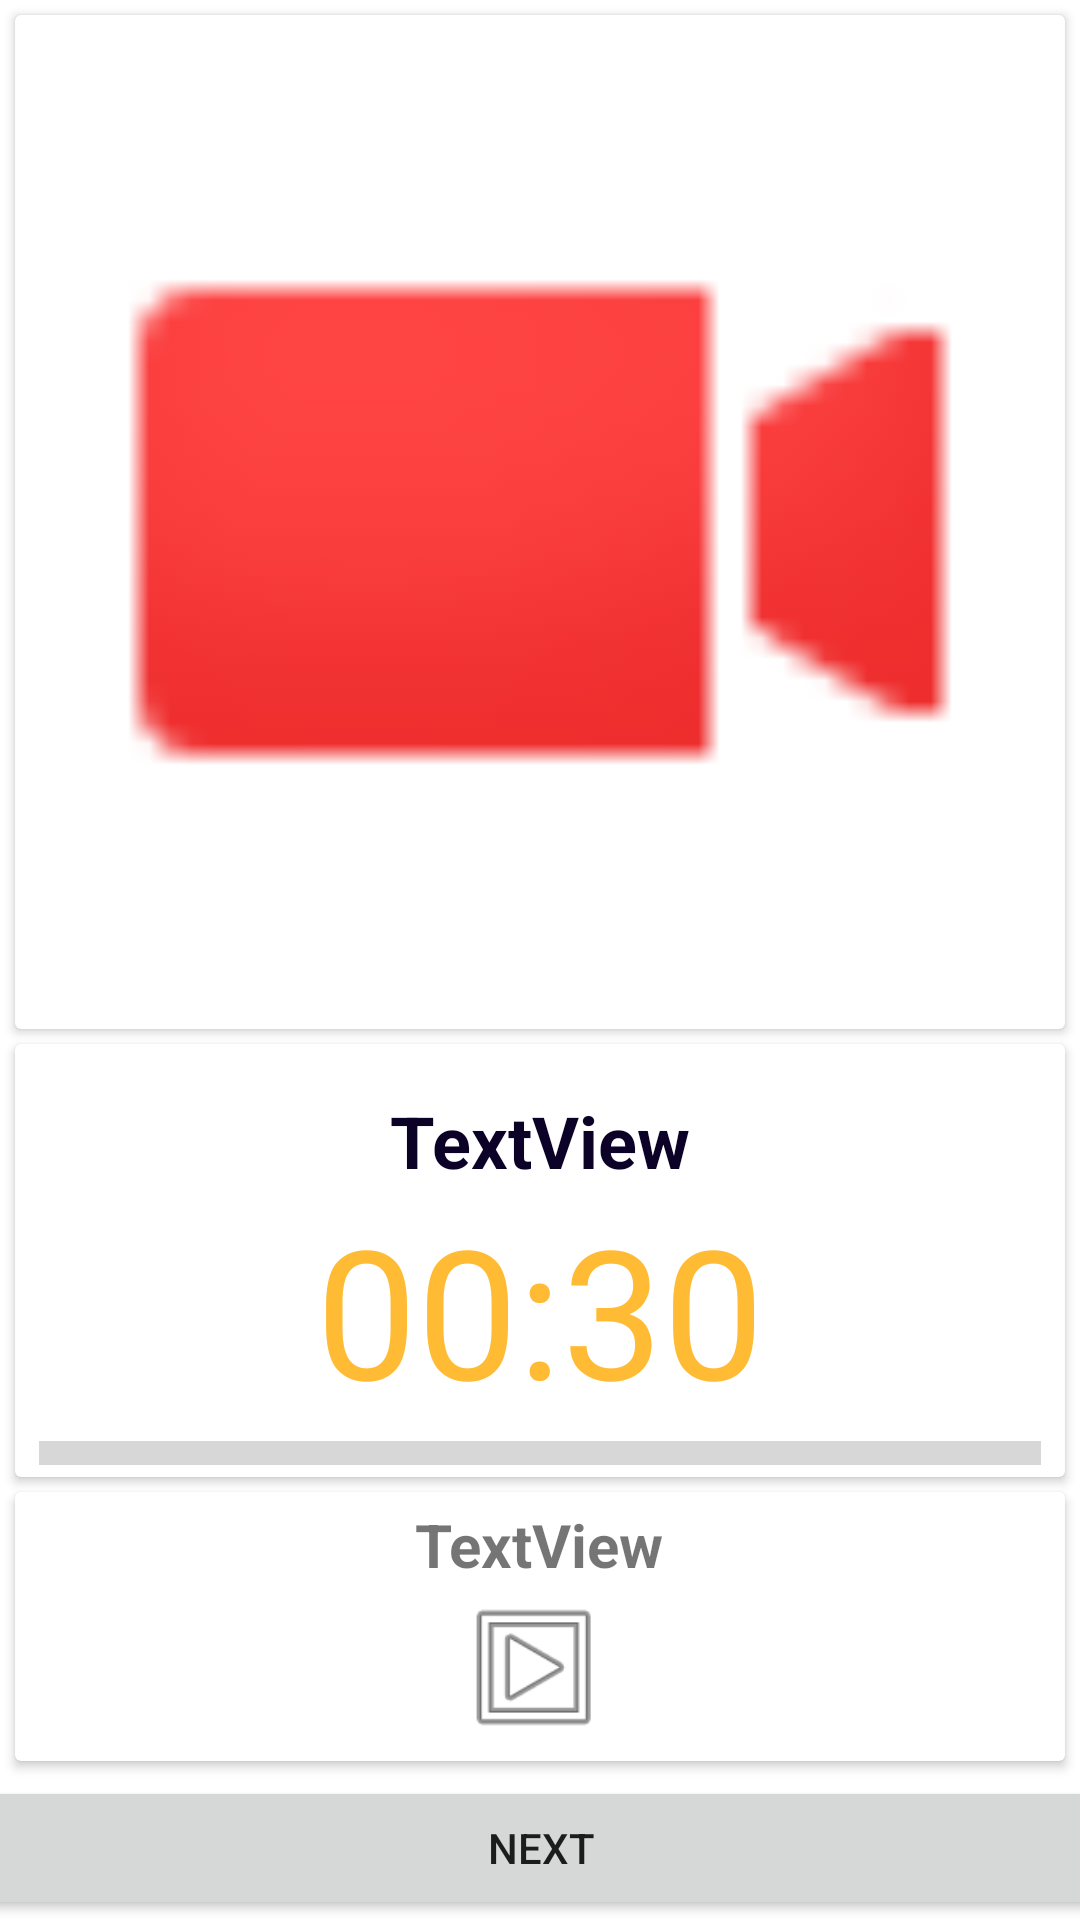

The Android layout XML behind this screen, and the referenced resources:
<!-- AndroidManifest.xml: application theme Theme.BeBetter -->
<!-- res/layout/exercise_fragment.xml -->
<?xml version="1.0" encoding="utf-8"?>
<androidx.constraintlayout.widget.ConstraintLayout xmlns:android="http://schemas.android.com/apk/res/android"
    xmlns:app="http://schemas.android.com/apk/res-auto"
    android:layout_width="match_parent"
    android:layout_height="match_parent"
    android:background="@color/backgr">

    <androidx.cardview.widget.CardView
        android:layout_width="0dp"
        android:layout_height="0dp"
        android:layout_marginTop="5dp"
        android:layout_marginBottom="5dp"
        android:background="@color/backgr"
        app:layout_constraintBottom_toTopOf="@+id/cardView3"
        app:layout_constraintEnd_toEndOf="@+id/cardView3"
        app:layout_constraintStart_toStartOf="@+id/cardView3"
        app:layout_constraintTop_toTopOf="parent">

        <ImageView
            android:id="@+id/head_gif"
            android:layout_width="match_parent"
            android:layout_height="match_parent"
            android:background="@color/backgr"
            android:contentDescription="@string/imagePlayer"
            app:srcCompat="@android:drawable/presence_video_busy" />
    </androidx.cardview.widget.CardView>

    <androidx.cardview.widget.CardView
        android:id="@+id/cardView3"
        android:layout_width="0dp"
        android:layout_height="wrap_content"
        android:layout_marginStart="5dp"
        android:layout_marginTop="200dp"
        android:layout_marginEnd="5dp"
        app:layout_constraintBottom_toBottomOf="parent"
        app:layout_constraintEnd_toEndOf="parent"
        app:layout_constraintStart_toStartOf="parent"
        app:layout_constraintTop_toTopOf="parent">

        <LinearLayout
            android:layout_width="match_parent"
            android:layout_height="match_parent"
            android:gravity="center"
            android:orientation="vertical">

            <TextView
                android:id="@+id/exercise_name"
                android:layout_width="wrap_content"
                android:layout_height="wrap_content"
                android:layout_marginTop="16dp"
                android:text="@string/text_view_exerc_fragm"
                android:textColor="@color/blue_dark"
                android:textSize="24sp"
                android:textStyle="bold" />

            <TextView
                android:id="@+id/text_timer"
                android:layout_width="wrap_content"
                android:layout_height="wrap_content"
                android:fontFamily="@font/sonsie_one"
                android:text="@string/_00_30"
                android:textColor="@android:color/holo_orange_light"
                android:textSize="60sp" />

            <ProgressBar
                android:id="@+id/progressBar2"
                style="?android:attr/progressBarStyleHorizontal"
                android:layout_width="match_parent"
                android:layout_height="wrap_content"
                android:layout_marginStart="8dp"
                android:layout_marginEnd="8dp"
                android:scaleY="2" />
        </LinearLayout>
    </androidx.cardview.widget.CardView>

    <androidx.cardview.widget.CardView
        android:layout_width="0dp"
        android:layout_height="0dp"
        android:layout_marginTop="5dp"
        android:layout_marginBottom="5dp"
        android:background="@color/backgr"
        app:layout_constraintBottom_toTopOf="@+id/button_next"
        app:layout_constraintEnd_toEndOf="@+id/cardView3"
        app:layout_constraintStart_toStartOf="@+id/cardView3"
        app:layout_constraintTop_toBottomOf="@+id/cardView3">

        <LinearLayout
            android:layout_width="match_parent"
            android:layout_height="match_parent"
            android:background="@color/backgr"
            android:gravity="center"
            android:orientation="vertical">

            <TextView
                android:id="@+id/text_next_exercise"
                android:layout_width="wrap_content"
                android:layout_height="wrap_content"
                android:layout_margin="4dp"
                android:text="@string/text_view"
                android:textColor="@color/progress"
                android:textSize="20sp"
                android:textStyle="bold" />

            <ImageView
                android:id="@+id/next_gif"
                android:layout_width="match_parent"
                android:layout_height="match_parent"
                android:layout_marginBottom="4dp"
                app:srcCompat="@android:drawable/ic_menu_slideshow" />

        </LinearLayout>
    </androidx.cardview.widget.CardView>

    <Button
        android:id="@+id/button_next"
        android:layout_width="402dp"
        android:layout_height="wrap_content"
        android:text="@string/next_button"
        app:layout_constraintBottom_toBottomOf="parent"
        app:layout_constraintEnd_toEndOf="@+id/cardView3"
        app:layout_constraintStart_toStartOf="@+id/cardView3" />

    <androidx.constraintlayout.widget.Guideline
        android:id="@+id/guideline2"
        android:layout_width="wrap_content"
        android:layout_height="wrap_content"
        android:orientation="horizontal"
        app:layout_constraintGuide_percent="0.500684" />
</androidx.constraintlayout.widget.ConstraintLayout>
<!-- resources referenced by this layout -->
<resources>
  <color name="blue_dark">#0C0127</color>
  <string name="_00_30">00:30</string>
  <string name="imagePlayer">ImagePlayer</string>
  <string name="next_button"> next </string>
  <string name="text_view">TextView</string>
  <string name="text_view_exerc_fragm">TextView</string>
  <style name="Theme.BeBetter" parent="Theme.MaterialComponents.DayNight.DarkActionBar">
          
          <item name="colorPrimary">@color/purple_500</item>
          <item name="colorPrimaryVariant">@color/purple_700</item>
          <item name="colorOnPrimary">@color/white</item>
          
          <item name="colorSecondary">@color/teal_200</item>
          <item name="colorSecondaryVariant">@color/teal_700</item>
          <item name="colorOnSecondary">@color/black</item>
          <item name="windowActionBar">false</item>
          <item name="windowNoTitle">true</item>
          <item name="android:windowFullscreen">true</item>
  
          
          <item name="android:statusBarColor" tools:targetApi="l">?attr/colorPrimaryVariant</item>
          
      </style>
  <color name="purple_500">#FF6200EE</color>
  <color name="purple_700">#FF3700B3</color>
  <color name="white">#FFFFFFFF</color>
  <color name="teal_200">#FF03DAC5</color>
  <color name="teal_700">#FF018786</color>
  <color name="black">#FF000000</color>
</resources>
